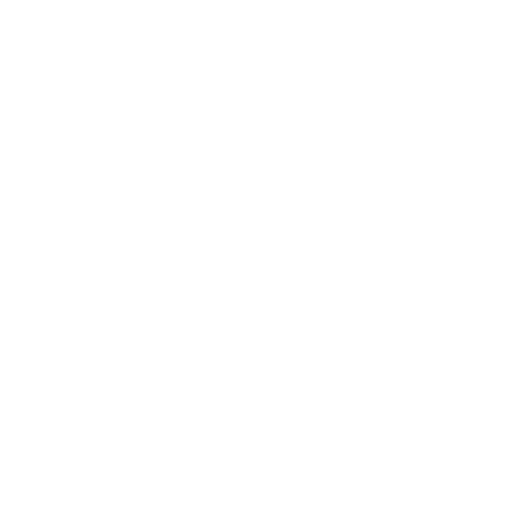
t = 0.00 s
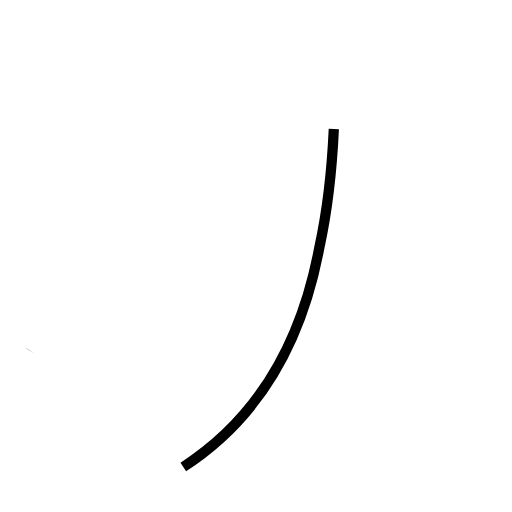
t = 1.13 s
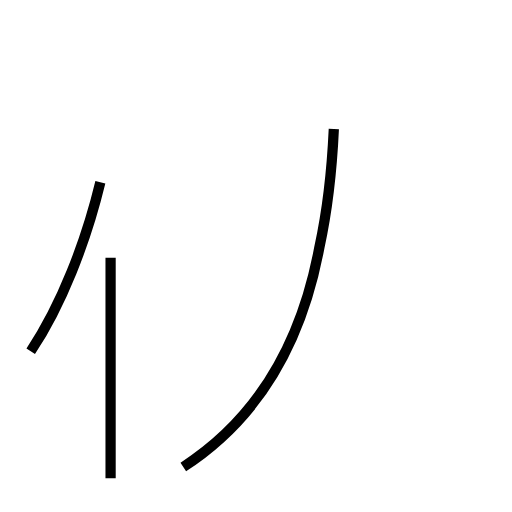
t = 2.31 s
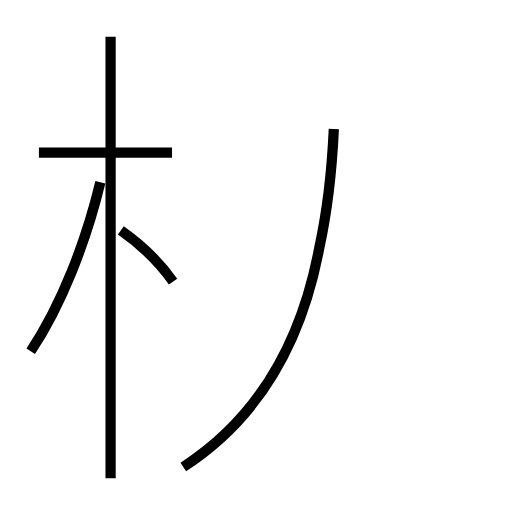
t = 3.57 s
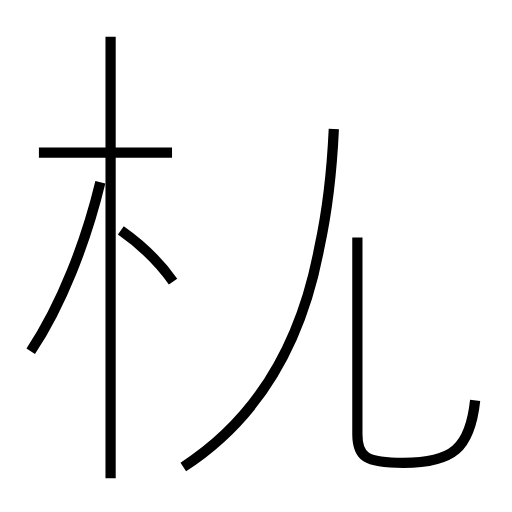
t = 4.65 s
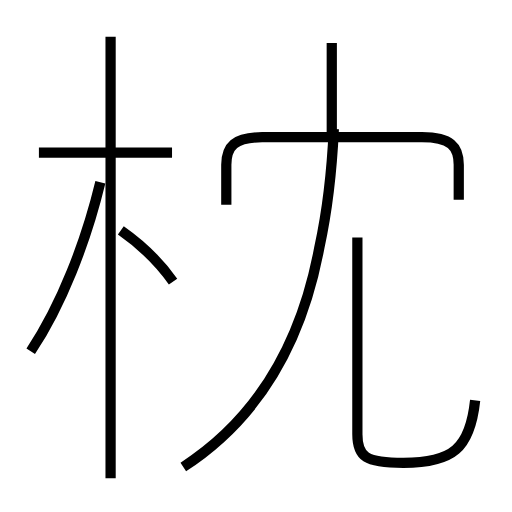
t = 5.91 s

The animated SVG that drew these frames (rendered in a browser with its animation timeline set to each time). Animation: 8 SMIL elements (animate=8); one cycle of 5.91 s.

<?xml version='1.0' encoding='utf-8'?>
<svg viewBox="0.0 -6.0 50.0 50.0" version="1.1" xmlns="http://www.w3.org/2000/svg"><rect x="-1000" y="-1000" width="2000" height="2000" stroke="white" fill="white" /><g style="fill:none;stroke:#000000;stroke-width:1"><path d="M 17.9 1.6 C 25.0 -3.0 29.4 -10.2 31.2 -19.9 C 31.9 -23.1 32.4 -27.1 32.6 -31.4 " transform="translate(0.0 38.0)" stroke-dasharray="37.63010116921609" stroke-dashoffset="37.63010116921609"><animate attributeName="stroke-dashoffset" from="37.63010116921609" to="0" dur="1.1289030350764826s" begin="0s" fill="freeze" /></path><path d="M 3.0 -9.7 C 6.0 -14.2 8.4 -20.4 9.8 -26.2 " transform="translate(0.0 38.0)" stroke-dasharray="17.93050535099958" stroke-dashoffset="17.93050535099958"><animate attributeName="stroke-dashoffset" from="17.93050535099958" to="0" dur="0.5379151605299874s" begin="1.1289030350764826s" fill="freeze" /></path><path d="M 10.8 2.7 L 10.8 -40.4 " transform="translate(0.0 38.0)" stroke-dasharray="43.1" stroke-dashoffset="43.1"><animate attributeName="stroke-dashoffset" from="43.1" to="0" dur="1.293s" begin="1.66681819560647s" fill="freeze" /></path><path d="M 16.9 -16.5 C 15.7 -18.2 13.8 -20.1 11.8 -21.5 " transform="translate(0.0 38.0)" stroke-dasharray="7.174390364024395" stroke-dashoffset="7.174390364024395"><animate attributeName="stroke-dashoffset" from="7.174390364024395" to="0" dur="0.21523171092073184s" begin="2.95981819560647s" fill="freeze" /></path><path d="M 16.8 -29.1 L 3.8 -29.1 " transform="translate(0.0 38.0)" stroke-dasharray="13.0" stroke-dashoffset="13.0"><animate attributeName="stroke-dashoffset" from="13.0" to="0" dur="0.39s" begin="3.1750499065272018s" fill="freeze" /></path><path d="M 46.4 -4.9 C 45.9 -0.2 44.2 1.2 39.4 1.2 C 35.7 1.2 34.9 0.6 34.9 -1.6 L 34.9 -20.8 " transform="translate(0.0 38.0)" stroke-dasharray="36.10235109427884" stroke-dashoffset="36.10235109427884"><animate attributeName="stroke-dashoffset" from="36.10235109427884" to="0" dur="1.0830705328283652s" begin="3.565049906527202s" fill="freeze" /></path><path d="M 44.8 -24.5 L 44.8 -27.9 C 44.8 -29.7 44.0 -30.6 41.2 -30.6 L 25.6 -30.6 C 22.9 -30.6 22.1 -29.7 22.1 -27.9 L 22.1 -24.0 " transform="translate(0.0 38.0)" stroke-dasharray="33.24786093131476" stroke-dashoffset="33.24786093131476"><animate attributeName="stroke-dashoffset" from="33.24786093131476" to="0" dur="0.9974358279394429s" begin="4.6481204393555675s" fill="freeze" /></path><path d="M 32.4 -30.9 L 32.4 -39.8" transform="translate(0.0 38.0)" stroke-dasharray="8.899999999999999" stroke-dashoffset="8.899999999999999"><animate attributeName="stroke-dashoffset" from="8.899999999999999" to="0" dur="0.26699999999999996s" begin="5.64555626729501s" fill="freeze" /></path></g></svg>
